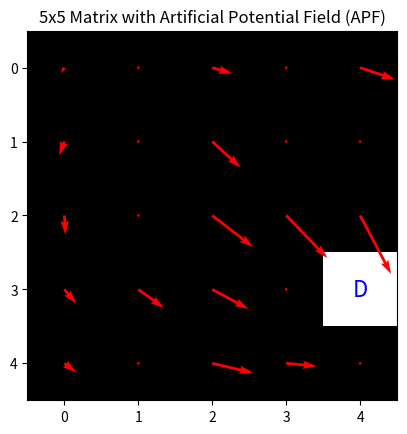

This figure's Python source:
import numpy as np

def calculate_apf(obstacle_matrix, agents_matrix, destination_matrix, repulsion_coeff1=0.3, repulsion_coeff2=0.3):
    """ 计算人工势场（APF） """
    matrix = obstacle_matrix + agents_matrix

    # 目的地位置
    destination = np.argwhere(destination_matrix == 3)[0]

    # 障碍物位置
    obstacles_type1 = np.argwhere(matrix == 1)  # 类型1障碍物
    obstacles_type2 = np.argwhere(matrix == 2)  # 类型2障碍物

    # 计算向量场（人工势场）
    potential_vectors_x = np.zeros_like(matrix, dtype=float)
    potential_vectors_y = np.zeros_like(matrix, dtype=float)

    n = len(matrix)
    for i in range(n):
        for j in range(n):
            if matrix[i, j] == 0:
                # 向目的地的向量
                dx = destination[1] - j
                dy = destination[0] - i
                magnitude = np.sqrt(dx**2 + dy**2)
                attraction_x = dx / magnitude
                attraction_y = -dy / magnitude

                # 计算障碍物斥力
                repulsion_x, repulsion_y = 0, 0

                for obs in obstacles_type1:
                    odx = j - obs[1]
                    ody = i - obs[0]
                    obs_magnitude = np.sqrt(odx**2 + ody**2)
                    if obs_magnitude > 0:  # 避免除以零
                        repulsion_x += (odx / obs_magnitude**2) * repulsion_coeff1
                        repulsion_y += - (ody / obs_magnitude**2) * repulsion_coeff1

                for obs in obstacles_type2:
                    odx = j - obs[1]
                    ody = i - obs[0]
                    obs_magnitude = np.sqrt(odx**2 + ody**2)
                    if obs_magnitude > 0:  # 避免除以零
                        repulsion_x += (odx / obs_magnitude**2) * repulsion_coeff2
                        repulsion_y += - (ody / obs_magnitude**2) * repulsion_coeff2
                
                # 合成总向量
                potential_vectors_x[i, j] = attraction_x + repulsion_x
                potential_vectors_y[i, j] = attraction_y + repulsion_y
            else:
                # 障碍物不设向量
                potential_vectors_x[i, j] = 0
                potential_vectors_y[i, j] = 0

    return potential_vectors_x, potential_vectors_y

if __name__ == "__main__":
    import matplotlib.pyplot as plt
    # 定义5x5矩阵, -1 不可见 ， 0 可通行， 1静态障碍物，2智能体，3目的地
    matrix_type1 = np.array([
        [0, 1, 0, 1, 0], 
        [0, 1, 0, 1, 0],
        [0, 1, 0, 0, 0],
        [0, 0, 0, 1, 0],
        [0, 1, 0, 0, 0]
    ])

    matrix_type2 = np.array([
        [0, 0, 0, 0, 0], 
        [0, 0, 0, 0, 2],
        [0, 0, 0, 0, 0],
        [0, 0, 0, 0, 0],
        [0, 0, 0, 0, 2]
    ])

    matrix_destination = np.array([
        [0, 0, 0, 0, 0], 
        [0, 0, 0, 0, 0],
        [0, 0, 0, 0, 0],
        [0, 0, 0, 0, 3],
        [0, 0, 0, 0, 0]
    ])


    # 计算人工势场
    potential_vectors_x, potential_vectors_y = calculate_apf(matrix_type1 , matrix_type2, matrix_destination)

    print(potential_vectors_x[2,4], potential_vectors_y[2,4])
    # 绘制矩阵和势场
    fig, ax = plt.subplots()
    ax.imshow(matrix_destination, cmap='gray', origin='upper')

    # 初始化网格，用于可视化势场向量
    x_vals, y_vals = np.meshgrid(np.arange(matrix_type1.shape[0]), np.arange(matrix_type1.shape[1]))
    
    # 绘制向量场
    ax.quiver(x_vals, y_vals, potential_vectors_x, potential_vectors_y, color='r')

    # 标记目的地
    destination = np.argwhere(matrix_destination == 3)[0]
    ax.text(destination[1], destination[0], 'D', color='blue', ha='center', va='center', fontsize=16)

    plt.title("5x5 Matrix with Artificial Potential Field (APF)")
    plt.show()
